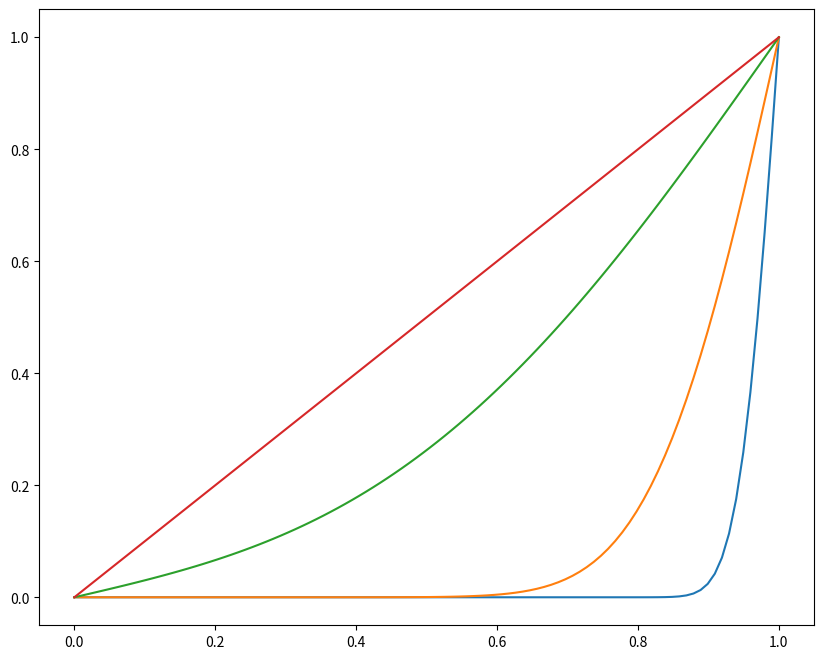

Write Python code to recreate this figure.
import numpy as np
import copy
import matplotlib.pyplot as plt 
import matplotlib.animation as animation

from scipy.special import erfc


#introduce tolerance conditions later
def analytic_sol(x, t, D, max_range):
    """
    D: diffusion coefficient
    x: space/place
    t: time at which to evaluate
    max_range: """

    sum_analytical = np.zeros_like(x)
    for i in range(max_range):
        term1 = erfc((1 - x + 2 * i) / (2*np.sqrt(D*t)))
        term2 = erfc((1 + x + 2 * i) / (2*np.sqrt(D*t)))
        sum_analytical += term1 - term2

    return sum_analytical


def get_init_2Dgrid(N):
    grid = np.zeros((N, N))
    grid[0, :] = 1  
    grid[-1, :] = 0
    return grid

def iterate_through_grid(grid, dt, D, dx):
    N = grid.shape[0]
    new_grid = copy.deepcopy(grid)

    # skip row zero and last
    for i in range(1, N-1):  
        for j in range(N):
            if j not in [0, N-1]:
                new_grid[i][j] = grid[i][j] + (dt * D / dx**2) * (grid[i-1][j] + grid[i+1][j] + grid[i][j-1] + grid[i][j+1] - 4 * grid[i][j])
            
            # check and update according to boundary conditions
            else:
                if j == N-1:
                    new_grid[i][j] = grid[i][j] + (dt * D / dx**2) * (grid[i-1][j] + grid[i+1][j] + grid[i][j-1] + grid[i][0] - 4 * grid[i][j])
                else:
                    new_grid[i][j] = grid[i][j] + (dt * D / dx**2) * (grid[i-1][j] + grid[i+1][j] + grid[i][N-1] + grid[i][j+1] - 4 * grid[i][j])
    
    
    return new_grid




N = 50 # Number of divisions (length/time scale)
L = 10.0 # Length of square
T = 5.0 # Total time
D = 0.1 # Diffusion coefficient (constant)
max_iters = 200 

interval = 5


dx= L/N
dt = dx**2 / (4 * D)



    # grid = get_init_2Dgrid(N)


    # fig, ax = plt.subplots()
    # heatmap = ax.imshow(grid, cmap="hot", interpolation="nearest", vmin=0, vmax=1)
    # plt.colorbar(heatmap)


    # def update(frame):
    #     global grid
    #     grid = iterate_through_grid(grid, dt, D, dx)
    #     heatmap.set_array(grid)
    #     return [heatmap]


    # ani = animation.FuncAnimation(fig, update, frames=max_iters, interval=interval, blit=False)


    # plt.title("2D Diffusion Simulation")
    # plt.show()


D = 1
L = 1
t_values = [0.001, 0.01, 0.1, 1]
x_values = np.linspace(0, L, 100)

plt.figure(figsize=(10, 8))

for t in t_values:
    analytic_sum = analytic_sol(x_values, t, D, max_range=10)
    plt.plot(x_values, analytic_sum, label=f't = {t}')

plt.show()


